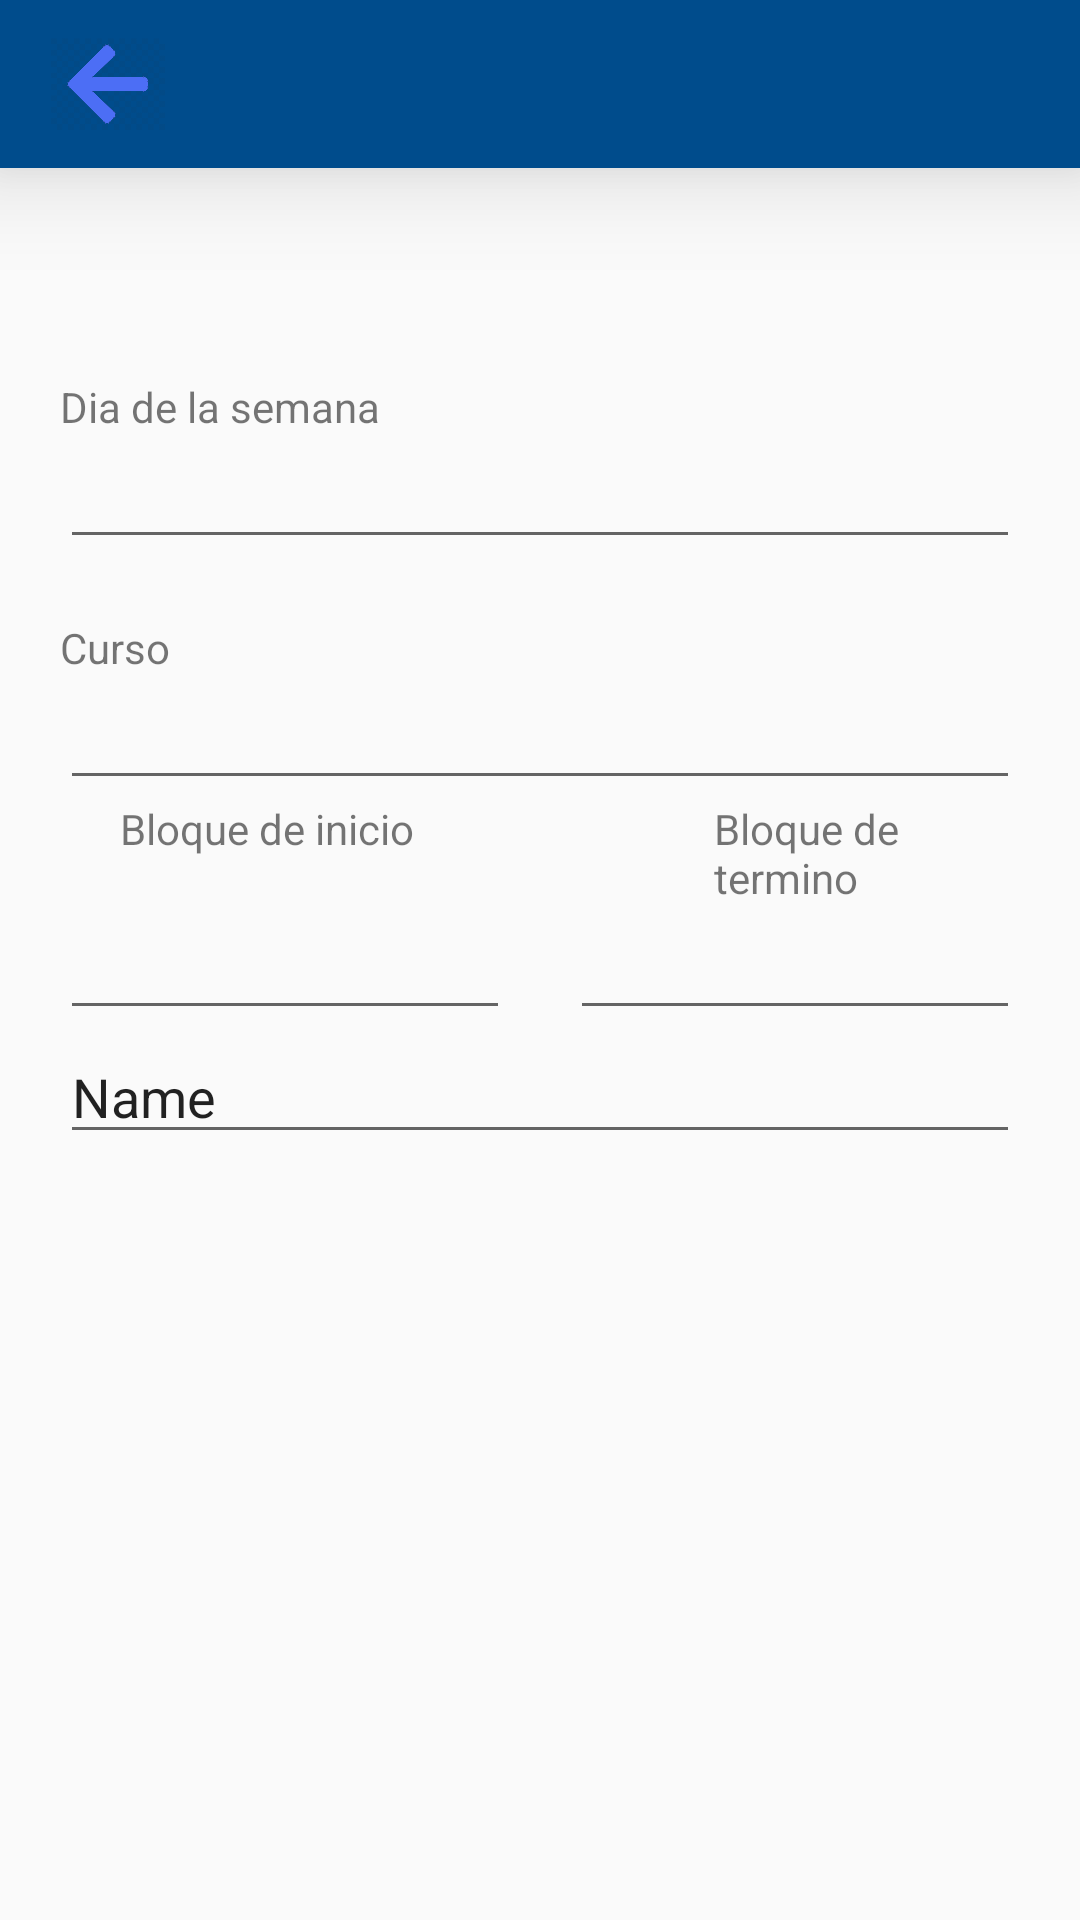

Android layout source for this screen:
<!-- AndroidManifest.xml: application theme AppTheme -->
<!-- res/layout/activity_nueva_asignatura.xml -->
<?xml version="1.0" encoding="utf-8"?>
<LinearLayout xmlns:android="http://schemas.android.com/apk/res/android"
    android:layout_width="match_parent"
    android:layout_height="match_parent"
    xmlns:app="http://schemas.android.com/apk/res-auto"
    android:orientation="vertical">
    <androidx.appcompat.widget.Toolbar
        android:id="@+id/toolBar"
        android:layout_width="match_parent"
        android:layout_height="?attr/actionBarSize"
        android:background="@color/toolbar_superior_color"
        android:elevation="20dp"
        app:titleTextColor="#ffffff"
        android:layout_gravity="left">

        <ImageView
            android:id="@+id/volver_btn"
            android:layout_width="40dp"
            android:layout_height="40dp"
            app:srcCompat="@drawable/flecha_volver" />


    </androidx.appcompat.widget.Toolbar>


    <LinearLayout
        android:layout_width="match_parent"
        android:layout_height="match_parent"
        android:orientation="vertical"
        android:layout_margin="20dp">


        <Space
            android:layout_width="wrap_content"
            android:layout_height="50dp"/>
        <TextView
            android:id="@+id/text_1"
            android:layout_width="match_parent"
            android:layout_height="wrap_content"
            android:text="Dia de la semana" />

        <EditText
            android:id="@+id/diaSemana_txt"
            android:layout_width="match_parent"
            android:layout_height="wrap_content"
            android:ems="10"
            android:inputType="textPersonName"
            android:layout_marginBottom="20dp"
             />

        <TextView
            android:id="@+id/text2"
            android:layout_width="match_parent"
            android:layout_height="wrap_content"
            android:text="Curso" />

        <EditText
            android:id="@+id/curso_txt"
            android:layout_width="match_parent"
            android:layout_height="wrap_content"
            android:ems="10"
            android:inputType="textPersonName"
             />

        <LinearLayout
            android:layout_width="match_parent"
            android:layout_height="wrap_content"
            android:orientation="horizontal">

            <TextView
                android:id="@+id/text3"
                android:layout_width="wrap_content"
                android:layout_height="wrap_content"
                android:text="Bloque de inicio"
                android:layout_marginLeft="20dp"
                android:layout_marginRight="100dp"/>


            <TextView
                android:id="@+id/text4"
                android:layout_width="wrap_content"
                android:layout_height="wrap_content"
                android:text="Bloque de termino" />
        </LinearLayout>
        <LinearLayout
            android:layout_width="match_parent"
            android:layout_height="wrap_content">

            <EditText
                android:id="@+id/bloqueIni_txt"
                android:layout_width="wrap_content"
                android:layout_height="wrap_content"
                android:layout_weight="1"
                android:ems="10"
                android:inputType="number"
                android:layout_marginRight="10dp"/>

            <EditText
                android:id="@+id/bloqueTer_txt"
                android:layout_width="wrap_content"
                android:layout_height="wrap_content"
                android:layout_weight="1"
                android:ems="10"
                android:inputType="number"
                android:layout_marginLeft="10dp"/>
        </LinearLayout>

        <EditText
            android:id="@+id/editTextTextPersonName6"
            android:layout_width="match_parent"
            android:layout_height="wrap_content"
            android:ems="10"
            android:inputType="textPersonName"
            android:text="Name" />
    </LinearLayout>
</LinearLayout>
<!-- resources referenced by this layout -->
<resources>
  <color name="toolbar_superior_color">#004c8c</color>
  <!-- drawable flecha_volver: png bitmap (drawable, 27725 bytes) -->
  <style name="AppTheme" parent="Theme.AppCompat.Light.DarkActionBar">
          
          <item name="colorPrimary">@color/colorPrimary</item>
          <item name="colorPrimaryDark">@color/colorPrimaryDark</item>
          <item name="colorAccent">@color/colorAccent</item>
      </style>
  <color name="colorPrimary">#31C4FC</color>
  <color name="colorPrimaryDark">#2C384A</color>
  <color name="colorAccent">#FF8A65</color>
</resources>
